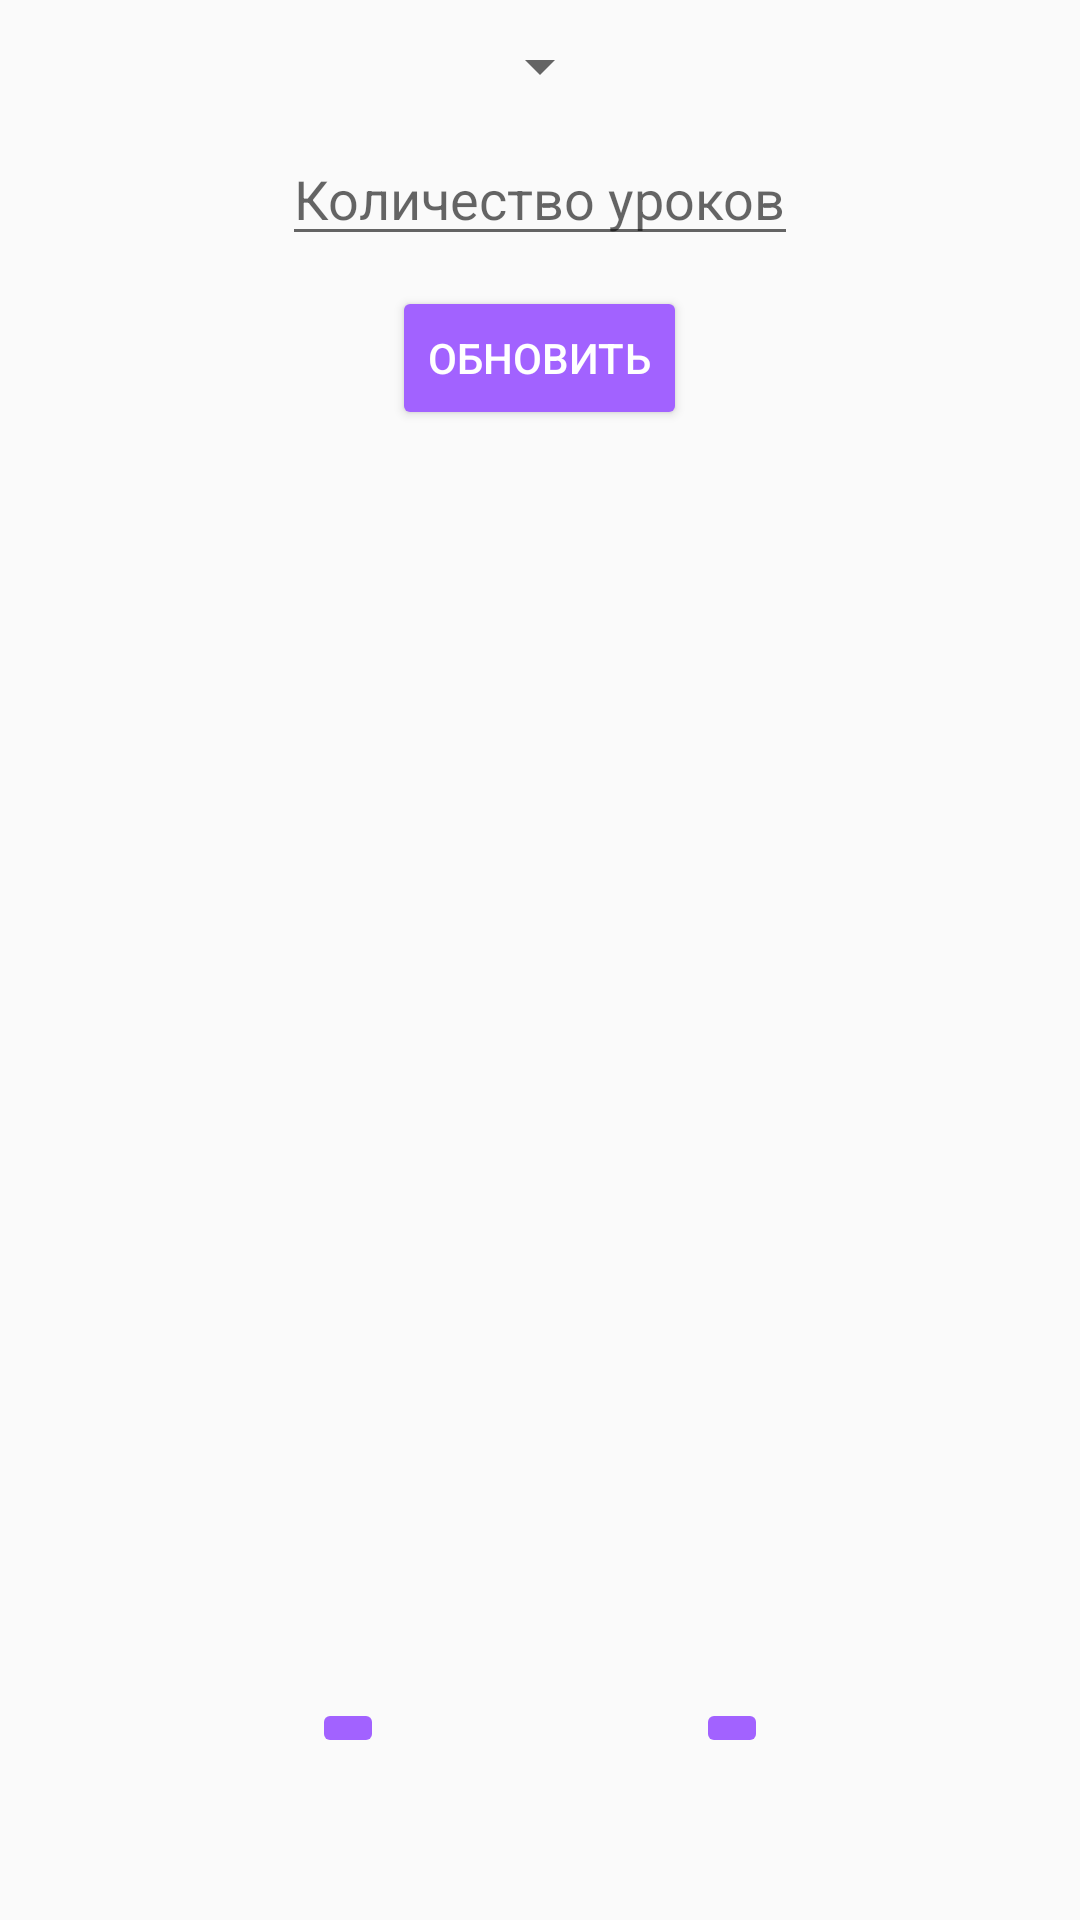

Write the Android layout XML for this screen, with the resource values it uses.
<!-- AndroidManifest.xml: application theme Theme.ScheduleApp -->
<!-- res/layout/activity_second.xml -->
<?xml version="1.0" encoding="utf-8"?>
<android.support.constraint.ConstraintLayout xmlns:android="http://schemas.android.com/apk/res/android"
    xmlns:app="http://schemas.android.com/apk/res-auto"
    xmlns:tools="http://schemas.android.com/tools"
    android:layout_width="match_parent"
    android:layout_height="match_parent">

    <ScrollView
        android:layout_width="0dp"
        android:layout_height="0dp"
        app:layout_constraintBottom_toBottomOf="@id/gl"
        app:layout_constraintEnd_toEndOf="parent"
        app:layout_constraintStart_toStartOf="parent"
        app:layout_constraintTop_toTopOf="parent">
<LinearLayout
    android:layout_width="match_parent"
    android:layout_height="match_parent"
    android:orientation="vertical"
    android:gravity="center">
        <android.support.v7.widget.AppCompatSpinner
            android:id="@+id/spinnerDayOfWeekend"
            android:layout_width="wrap_content"
            android:layout_height="wrap_content"
            android:layout_marginTop="10dp"
            android:entries="@array/spinner_with_days"
            app:layout_constraintEnd_toEndOf="parent"
            app:layout_constraintStart_toStartOf="parent"
            app:layout_constraintTop_toTopOf="parent" />

        <EditText
            android:id="@+id/etAmountLessons"
            android:layout_width="wrap_content"
            android:layout_height="wrap_content"
            android:layout_marginTop="10dp"
            android:hint="Количество уроков"
            android:inputType="number"
            app:layout_constraintEnd_toEndOf="parent"
            app:layout_constraintStart_toStartOf="parent"
            app:layout_constraintTop_toBottomOf="@id/spinnerDayOfWeekend">

        </EditText>

        <android.support.v7.widget.RecyclerView
            android:id="@+id/rvLessons"
            android:layout_width="match_parent"
            android:layout_height="wrap_content"
            android:layout_marginTop="10dp"
            app:layout_constraintEnd_toEndOf="parent"
            app:layout_constraintStart_toStartOf="parent"
            app:layout_constraintTop_toBottomOf="@id/etAmountLessons">

        </android.support.v7.widget.RecyclerView>

    <android.support.v7.widget.AppCompatButton
        android:id="@+id/button"
        android:layout_width="wrap_content"
        android:layout_height="wrap_content"
        android:text="Обновить"
        android:textColor="@color/white"
        android:backgroundTint="?attr/button_color"
        app:layout_constraintEnd_toEndOf="parent"
        app:layout_constraintStart_toStartOf="parent"
        app:layout_constraintTop_toBottomOf="@id/rvLessons" />
</LinearLayout>
    </ScrollView>
        <android.support.v7.widget.AppCompatImageButton
            android:id="@+id/rightButton"
            android:layout_width="wrap_content"
            android:layout_height="wrap_content"
            android:rotation="180"
            android:src="@drawable/ic_baseline_arrow_back_24"
            android:backgroundTint="?attr/button_color"
            android:tint="@color/white"
            app:layout_constraintBottom_toBottomOf="parent"
            app:layout_constraintEnd_toEndOf="parent"
            app:layout_constraintStart_toEndOf="@+id/leftButton"
            app:layout_constraintTop_toBottomOf="@+id/gl">

        </android.support.v7.widget.AppCompatImageButton>

    <android.support.v7.widget.AppCompatImageButton
        android:id="@+id/leftButton"
        android:layout_width="wrap_content"
        android:layout_height="wrap_content"
        android:src="@drawable/ic_baseline_arrow_back_24"
        android:backgroundTint="?attr/button_color"
        android:tint="@color/white"
        app:layout_constraintBottom_toBottomOf="parent"
        app:layout_constraintEnd_toStartOf="@id/rightButton"
        app:layout_constraintStart_toStartOf="parent"
        app:layout_constraintTop_toBottomOf="@+id/gl" />

        <android.support.constraint.Guideline
            android:id="@+id/gl"
            android:layout_width="wrap_content"
            android:layout_height="wrap_content"
            android:orientation="horizontal"
            app:layout_constraintGuide_percent="0.8" />


</android.support.constraint.ConstraintLayout>
<!-- resources referenced by this layout -->
<resources>
  <color name="white">#FFFFFFFF</color>
  <style name="Theme.ScheduleApp" parent="Theme.AppCompat.Light.DarkActionBar">
          
          <item name="colorPrimary">#A262FF</item>
          <item name="colorPrimaryDark">@color/purple_700</item>
          <item name="colorAccent">#A262FF</item>
          <item name="button_color">#A262FF</item>
          <item name="title_color">@color/black</item>
          <item name="background_color">@color/white</item>
          
      </style>
  <color name="purple_700">#FF3700B3</color>
  <color name="black">#FF000000</color>
</resources>
